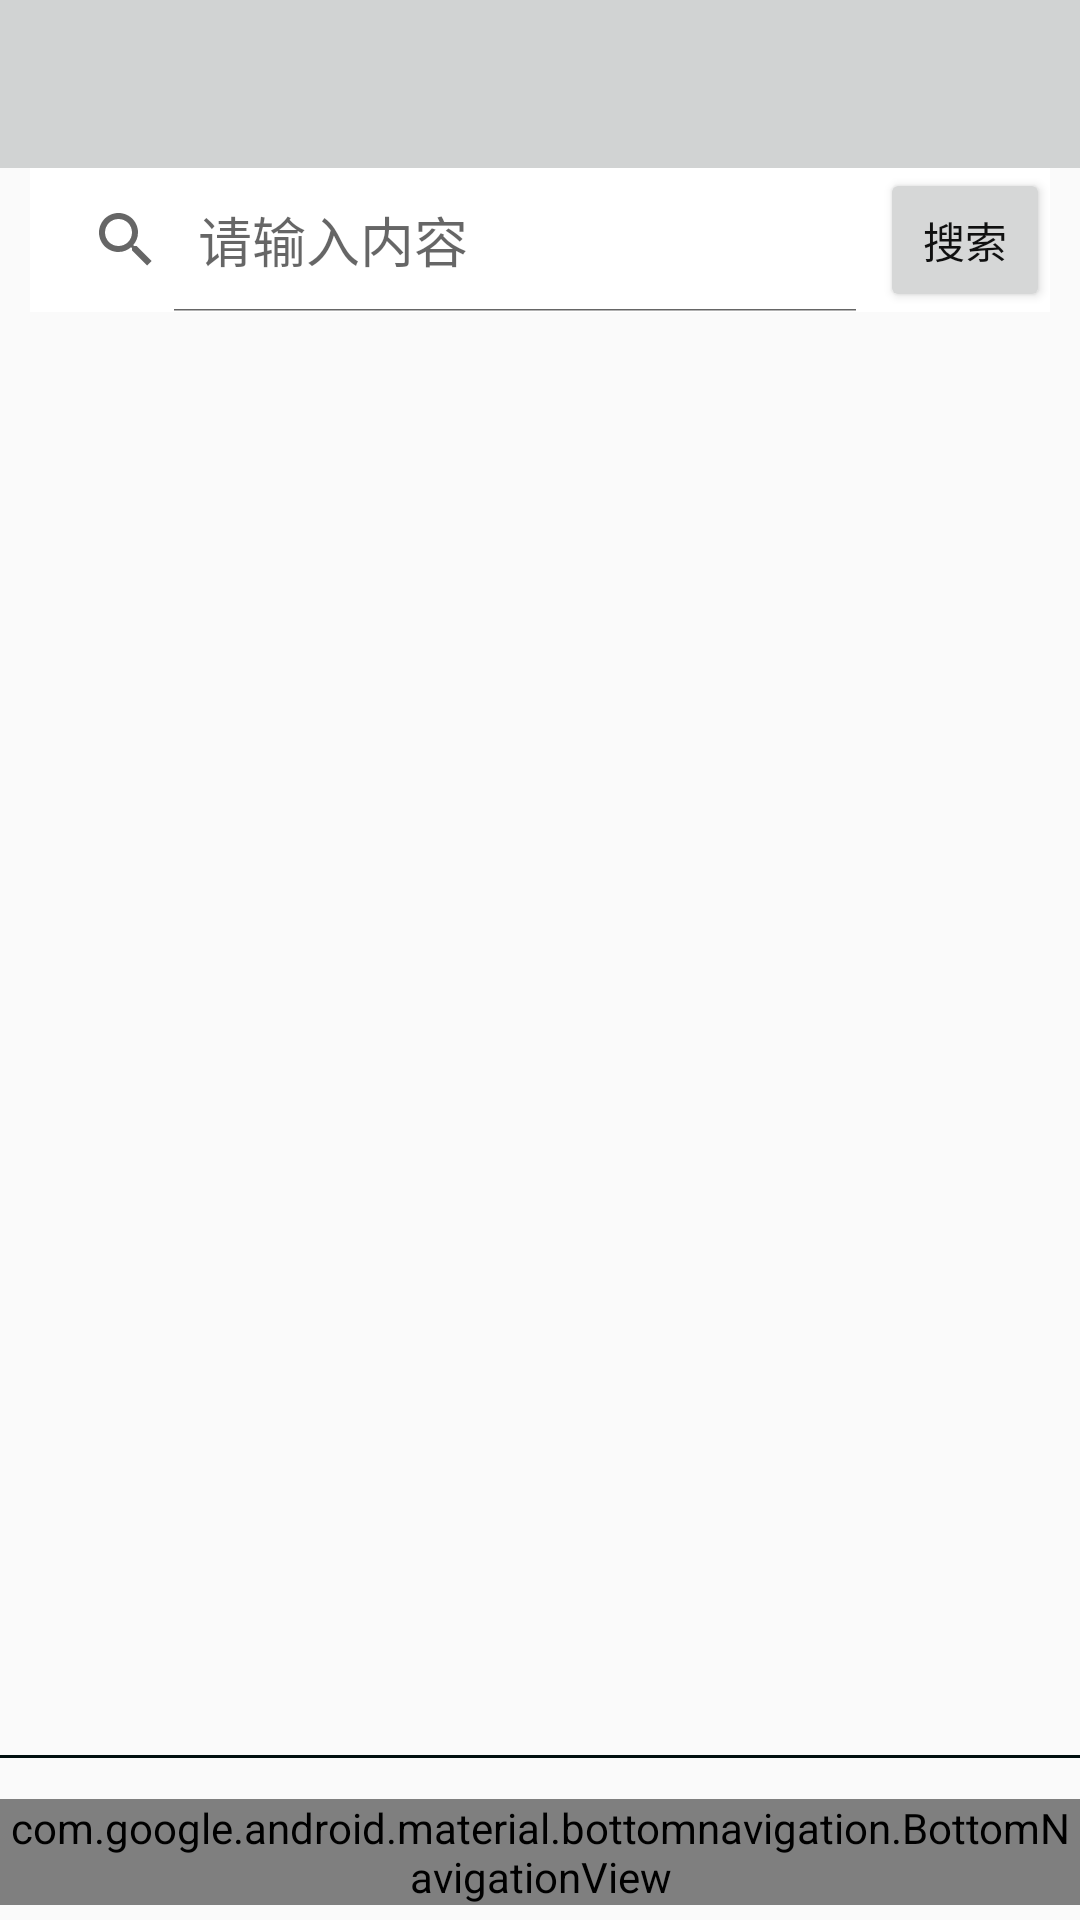

Produce the Android XML layout that renders to this screen, including the resource entries it uses.
<!-- AndroidManifest.xml: application theme AppTheme -->
<!-- res/layout/activity_second.xml -->
<?xml version="1.0" encoding="utf-8"?>
<RelativeLayout xmlns:android="http://schemas.android.com/apk/res/android"
                xmlns:toolbar="http://schemas.android.com/apk/res-auto"
                xmlns:app="http://schemas.android.com/tools"
                android:orientation="vertical"
                android:layout_width="match_parent"
                android:layout_height="match_parent">
    <android.support.v7.widget.Toolbar
            android:id="@+id/toolbar"
            android:layout_width="match_parent"
            android:layout_height="wrap_content"
            android:layout_alignParentTop="true"
            android:layout_alignParentStart="true"
            android:background="@color/toolbar_color"
            toolbar:title=""
            toolbar:theme="@style/Theme.ToolBar.MyToolbar"
            app:popupTheme="@style/popup_menu"
            >
    </android.support.v7.widget.Toolbar>
    <LinearLayout
            android:id="@+id/search"
            android:layout_width="match_parent"
            android:layout_height="wrap_content"
            android:layout_marginStart="10dp"
            android:layout_marginEnd="10dp"
            android:orientation="horizontal"
            android:layout_below="@+id/toolbar"
            android:layout_alignParentStart="true"
            android:background="#fff"
            android:focusable="true"
            android:focusableInTouchMode="true">
        <SearchView android:layout_width="0dp"
                    android:layout_height="wrap_content"
                    android:layout_weight="5"
                    android:iconifiedByDefault="false"
                    android:queryHint="请输入内容"/>
        <android.support.v7.widget.AppCompatButton
                android:id="@+id/search_btn"
                android:layout_width="0dp"
                android:layout_height="wrap_content"
                android:textColor="@color/textColor"
                android:text="@string/search_text"
                android:layout_weight="1" />
    </LinearLayout>
    <GridView
            android:id="@+id/image_grid"
            android:layout_width="match_parent"
            android:layout_height="wrap_content"
            android:numColumns="1"
            android:layout_below="@+id/search"
            android:layout_above="@+id/foot"
            >
    </GridView>

    <LinearLayout
            android:id="@+id/foot"
            android:layout_width="match_parent"
            android:layout_height="50dp"
            android:orientation="vertical"
            android:layout_alignParentBottom="true"
            android:alpha="1"
    android:layout_marginBottom="5dp">
        <View
                android:layout_width="match_parent"
                android:layout_height="1dp"
                android:background="#010f0f"
                android:layout_marginBottom="5dp"/>
        <include
                android:id="@+id/second_foot"
                layout="@layout/activity_foot"/>
    </LinearLayout>

</RelativeLayout>
<!-- res/layout/activity_foot.xml (included above) -->
<?xml version="1.0" encoding="utf-8"?>
<LinearLayout xmlns:android="http://schemas.android.com/apk/res/android"
              xmlns:app="http://schemas.android.com/apk/res-auto"
              android:orientation="horizontal"
              android:layout_width="match_parent"
              android:layout_height="match_parent"
              android:layout_alignParentEnd="true">
    <android.support.design.widget.BottomNavigationView
            android:id="@+id/navigation"
            android:layout_width="match_parent"
            android:layout_height="wrap_content"
            android:background="?android:attr/windowBackground"
            app:menu="@menu/navigation"
            android:layout_gravity="bottom"
            app:layout_constraintBottom_toBottomOf="parent"
            app:layout_constraintLeft_toLeftOf="parent"
            app:layout_constraintRight_toRightOf="parent"/>
</LinearLayout>
<!-- resources referenced by this layout -->
<resources>
  <color name="textColor">#101010</color>
  <color name="toolbar_color">#D1D3D3</color>
  <string name="search_text">搜索</string>
  <style name="Theme.ToolBar.MyToolbar" parent="Theme.AppCompat.Light.NoActionBar">
          <item name="actionOverflowButtonStyle">@style/ActionButton.Overflow.MyToolbar</item>
          <item name="android:textColor">@color/textColor</item>
          <item name="actionOverflowMenuStyle">@style/popup_menu</item>
      </style>
  <style name="popup_menu">
          
          <item name="overlapAnchor">false</item>
          <item name="android:dropDownWidth">wrap_content</item>
          <item name="android:paddingRight">5dp</item>
          
          <item name="android:popupBackground">@color/colorPrimaryDark</item>
          
          <item name="android:dropDownVerticalOffset">5dp</item>
          
          <item name="android:dropDownHorizontalOffset">0dp</item>
          
          <item name="android:textColor">@color/colorAccent</item>
      </style>
  <style name="AppTheme" parent="Theme.AppCompat.Light.NoActionBar">
          
          <item name="colorPrimary">#010101</item>
          <item name="colorPrimaryDark">@color/colorPrimaryDark</item>
          <item name="colorAccent">@color/colorAccent</item>
  
      </style>
  <style name="ActionButton.Overflow.MyToolbar" parent="android:style/Widget.Holo.Light.ActionButton.Overflow">
          <item name="android:src">@mipmap/menu_toolbar</item>
      </style>
  <color name="colorPrimaryDark">#D1D1D1</color>
  <color name="colorAccent">#FF4081</color>
</resources>
